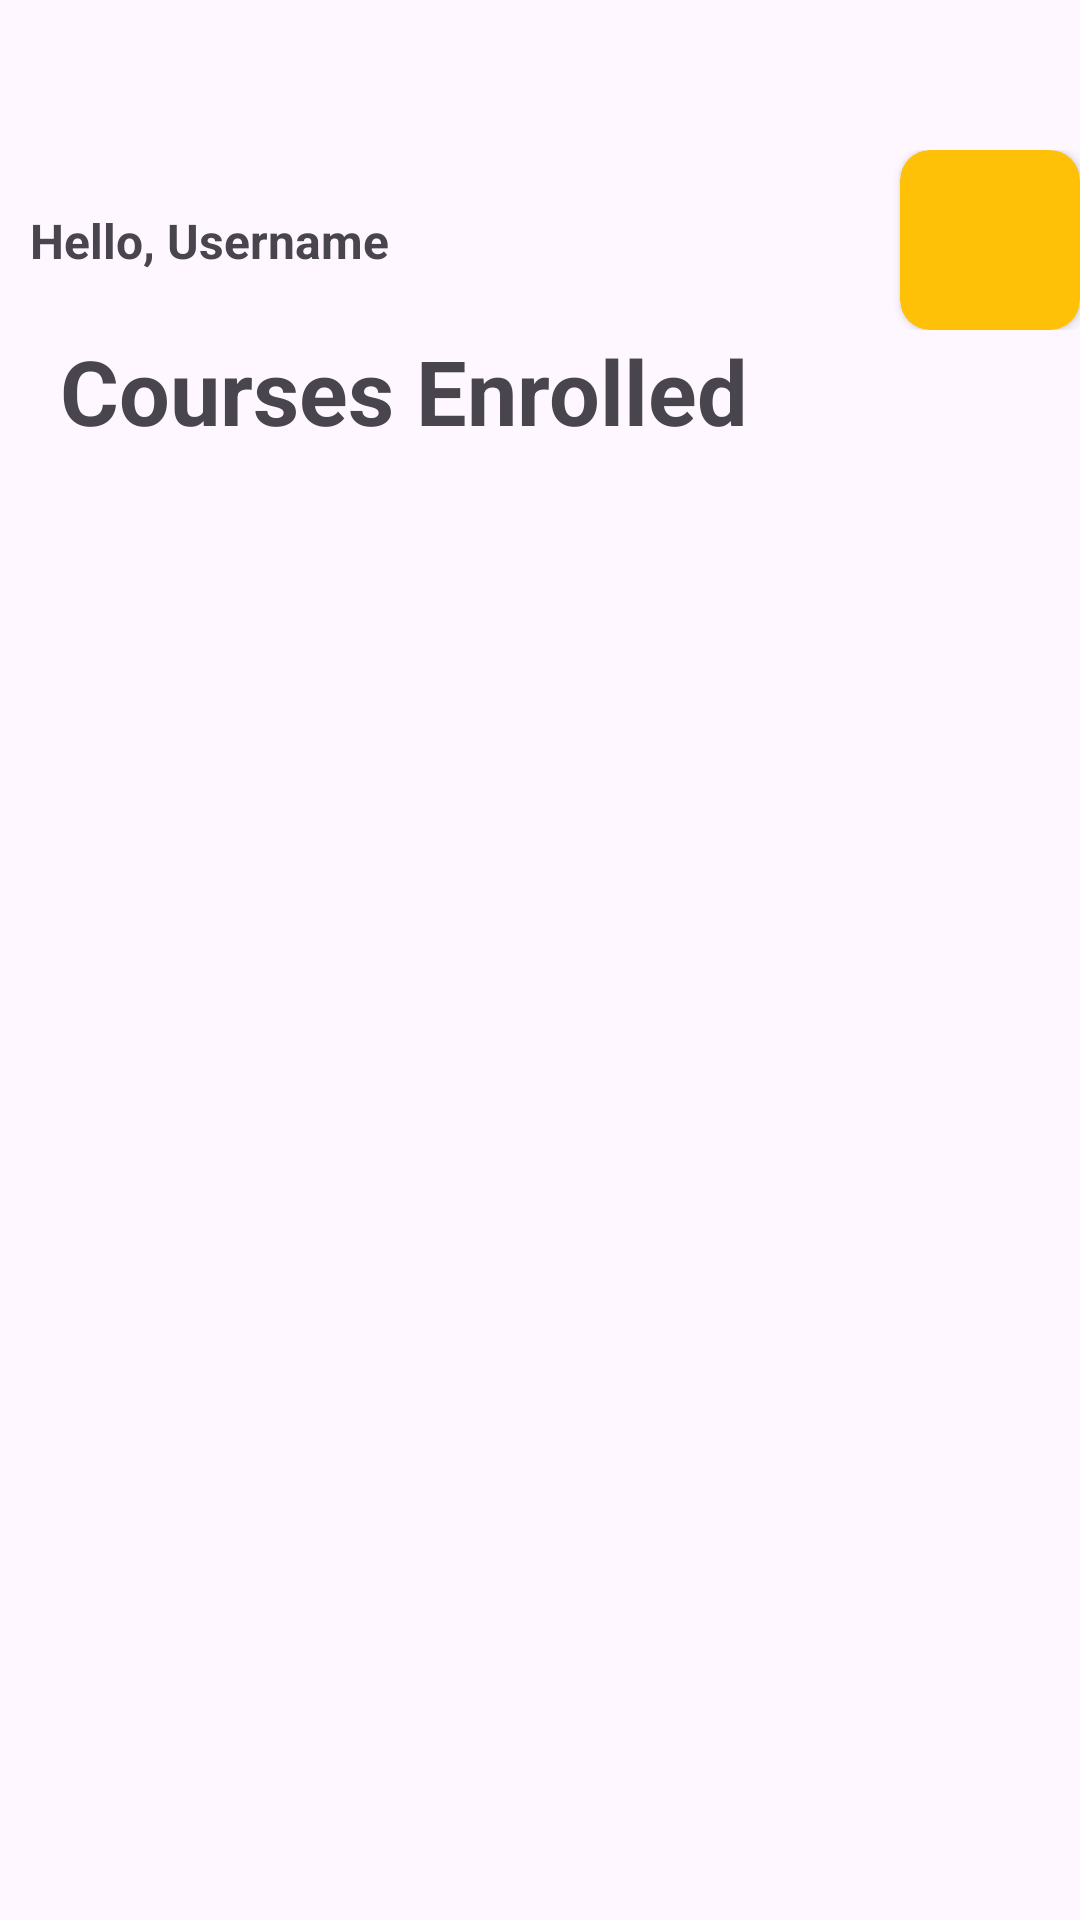

Android layout source for this screen:
<!-- AndroidManifest.xml: application theme Theme.ExamEase2 -->
<!-- res/layout/student_course_enrolled_fragment.xml -->
<?xml version="1.0" encoding="utf-8"?>
<androidx.constraintlayout.widget.ConstraintLayout xmlns:android="http://schemas.android.com/apk/res/android"
    xmlns:app="http://schemas.android.com/apk/res-auto"
    xmlns:tools="http://schemas.android.com/tools"
    android:layout_width="match_parent"
    android:layout_height="match_parent">
    <androidx.constraintlayout.widget.ConstraintLayout
        xmlns:app="http://schemas.android.com/apk/res-auto"
        xmlns:tools="http://schemas.android.com/tools"
        xmlns:android="http://schemas.android.com/apk/res/android"
        android:id="@+id/constraintLayout"
        android:layout_width="match_parent"
        android:layout_height="wrap_content"
        android:paddingTop="50dp"
        app:layout_constraintStart_toStartOf="parent"
        app:layout_constraintTop_toTopOf="parent">

        <TextView
            android:id="@+id/textView4"
            android:layout_width="wrap_content"
            android:layout_height="wrap_content"
            android:layout_weight="1"
            android:paddingStart="10dp"
            android:text="Hello, Username"
            android:textAllCaps="false"
            android:textSize="16sp"
            android:textStyle="bold"
            app:layout_constraintBottom_toBottomOf="parent"
            app:layout_constraintStart_toStartOf="parent"
            app:layout_constraintTop_toTopOf="parent" />

        <androidx.cardview.widget.CardView
            android:layout_width="wrap_content"
            android:layout_height="wrap_content"
            app:cardBackgroundColor="#FFC107"
            app:cardCornerRadius="10dp"
            app:layout_constraintBottom_toBottomOf="parent"
            app:layout_constraintEnd_toEndOf="parent"
            app:layout_constraintTop_toTopOf="parent">
            <ImageView
                android:id="@+id/imageView2"
                android:layout_width="50dp"
                android:layout_height="50dp"
                android:layout_margin="5dp"
                android:layout_weight="1"
                app:srcCompat="@drawable/img_1_intro" />
        </androidx.cardview.widget.CardView>
    </androidx.constraintlayout.widget.ConstraintLayout>

    <TextView
        android:id="@+id/textView7"
        android:layout_width="wrap_content"
        android:layout_height="wrap_content"
        android:paddingStart="20dp"
        android:text="Courses Enrolled"
        android:textAlignment="viewStart"
        android:textSize="30sp"
        android:textStyle="bold"
        app:layout_constraintStart_toStartOf="parent"
        app:layout_constraintTop_toBottomOf="@+id/constraintLayout" />

    <HorizontalScrollView
        android:id="@+id/horizontalScrollView2"
        android:layout_width="match_parent"
        android:layout_height="match_parent"
        android:padding="20dp"
        app:layout_constraintEnd_toEndOf="parent"
        app:layout_constraintStart_toStartOf="parent"
        app:layout_constraintTop_toBottomOf="@+id/textView7">

        <LinearLayout
            android:layout_width="match_parent"
            android:layout_height="wrap_content"
            android:layout_gravity="center"
            android:orientation="vertical">

            <androidx.recyclerview.widget.RecyclerView
                android:id="@+id/recycler_view_course_available"
                android:layout_width="match_parent"
                android:layout_height="match_parent" />
        </LinearLayout>
    </HorizontalScrollView>

</androidx.constraintlayout.widget.ConstraintLayout>
<!-- resources referenced by this layout -->
<resources>
  <style name="Theme.ExamEase2" parent="Base.Theme.ExamEase2" />
  <style name="Base.Theme.ExamEase2" parent="Theme.Material3.DayNight.NoActionBar">
          <item name="android:windowTranslucentStatus">true</item>
          <item name="android:windowTranslucentNavigation">true</item>
      </style>
</resources>
